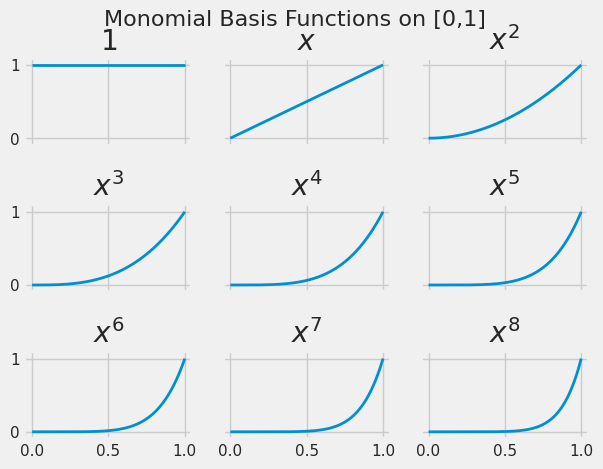
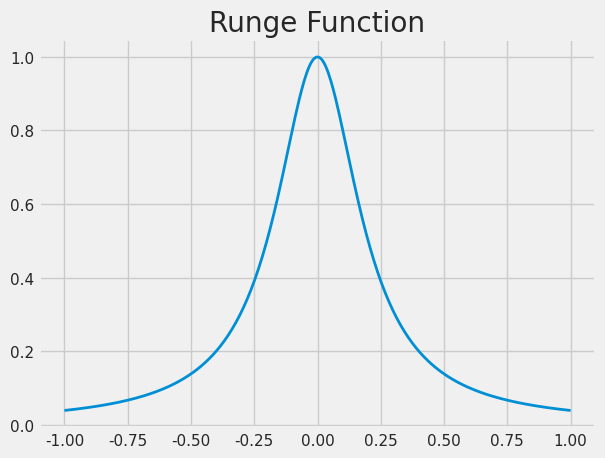

Here is the Python script that generated these plots, in order: (Note: this script raises an exception after producing the figures.)
import matplotlib.pyplot as plt
import numpy as np

from matplotlib.pyplot import *
%matplotlib notebook
import matplotlib as mpl
#mpl.rcParams['savefig.dpi'] = 80
mpl.rcParams['figure.dpi'] = 100
# from IPython.display import set_matplotlib_formats
# set_matplotlib_formats('png', 'pdf')
%config InlineBackend.figure_format = 'retina'
#https://www.dataquest.io/blog/jupyter-notebook-tips-tricks-shortcuts/

import seaborn as sns
sns.set()
#sns.set_style(style= "whitegrid")
#plt.style.available
plt.style.use('fivethirtyeight')

## 
np.random.seed(123)











# Simple data to display in various forms
x = np.linspace(0, 1, 400);


# Four axes, returned as a 3-d array
fig, axarr = plt.subplots(3, 3,sharex=True, sharey=True);

axarr[0, 0].plot(x, x**0, linewidth=2.0);
#plt.ylim(0,1.1)
axarr[0, 0].set_ylim(-0.1,1.1)
axarr[0, 0].set_title(r'$1$');
axarr[0, 1].plot(x, x, linewidth=2.0);
axarr[0, 1].set_title(r'$x$');
axarr[0, 2].plot(x, x**2, linewidth=2.0);
axarr[0, 2].set_title(r'$x^2$');

axarr[1, 0].plot(x, x ** 3, linewidth=2.0);
axarr[1, 0].set_title(r'$x^3$');
axarr[1, 1].plot(x, x ** 4, linewidth=2.0);
axarr[1, 1].set_title(r'$x^4$');
axarr[1, 2].plot(x, x ** 5, linewidth=2.0);
axarr[1, 2].set_title(r'$x^5$');

axarr[2, 0].plot(x, x ** 6, linewidth=2.0);
axarr[2, 0].set_title(r'$x^6$');
axarr[2, 1].plot(x, x ** 7, linewidth=2.0);
axarr[2, 1].set_title(r'$x^7$');
axarr[2, 2].plot(x, x ** 8, linewidth=2.0);
axarr[2, 2].set_title(r'$x^8$');



# Fine-tune figure; make subplots farther from each other.
fig.subplots_adjust(hspace=0.3);

fig.suptitle("Monomial Basis Functions on [0,1]", fontsize=16)

# Tight layout often produces nice results
# but requires the title to be spaced accordingly
fig.tight_layout()
fig.subplots_adjust(top=0.88)

# Fine-tune figure; hide x ticks for top plots and y ticks for right plots
plt.setp([a.get_xticklabels() for a in axarr[0, :]], visible=False);
plt.setp([a.get_yticklabels() for a in axarr[:, 2]], visible=False);

x = np.linspace(-1,1, 400)
def runge(x):
    return 1/(1+25*x**2)


fig, ax = plt.subplots(1, 1,sharex=True, sharey=True);

ax.plot(x, runge(x), linewidth=2.0);
ax.set_title("Runge Function");


# Table 6.1
# runge = lambda x: 1 / (1 + 25 * x ** 2)
a, b = -5, 5
xx = np.linspace(a, b, 1001)
fxx = runge(xx)
def precision(fhat):
    return np.log10(np.linalg.norm(fhat - fxx, np.inf))
print('log10( norm(f(x) - fapprox(x0))) when using UNIFORM nodes')
print('\tn   monomial  chebyshev')
for n in [10, 20, 30, 40, 50]:
    # Chebyshev polynomials, uniform nodes
    Bunif = BasisChebyshev(n, a, b, f=runge, nodetype='uniform')
    # Uniform-node monomial-basis approximant
    xnodes = Bunif.nodes[0]
    c = np.polyfit(xnodes, runge(xnodes), n)
    yfit = np.polyval(c, xx)
    print('\t{:d}    {:.2f}    {:.2f}'.format(n, precision(yfit), precision(Bunif(xx))))

#Chebychev Nodes on [0,1]

a=0
b=1
n = 10
xc = (a+b)/2 + (b-a)/2*np.cos(np.pi/n*((np.arange(1,n)-.5)));     # Chebyshev nodes


plt.figure()
plt.scatter(xc,xc**0, s = 125)
plt.title("Chebychev Nodes on [0,1]")


# Chebychev Polynomial Basis Functions on [0,1]


# Simple data to display in various forms
x = np.linspace(-1, 1, 400);


# Four axes, returned as a 3-d array
fig, axarr = plt.subplots(3, 3,sharex=True, sharey=True);

axarr[0, 0].plot(x, x**0, linewidth=2.0);
#plt.ylim(0,1.1)
axarr[0, 0].set_ylim(-1.9,1.9)
axarr[0, 0].set_title(r'$T_{0}(x)$');
axarr[0, 1].plot(x, 2*x, linewidth=2.0);
axarr[0, 1].set_title(r'$T_{1}(x)$');
axarr[0, 2].plot(x, 4*x**2-1, linewidth=2.0);
axarr[0, 2].set_title(r'$T_{2}(x)$');

axarr[1, 0].plot(x, 8*x ** 3-4*x, linewidth=2.0);
axarr[1, 0].set_title(r'$T_{3}(x)$');
axarr[1, 1].plot(x, 16*x ** 4-12*x**2+1, linewidth=2.0);
axarr[1, 1].set_title(r'$T_{4}(x)$');
axarr[1, 2].plot(x, 32*x ** 5-32*x**3+6*x, linewidth=2.0);
axarr[1, 2].set_title(r'$T_{5}(x)$');

axarr[2, 0].plot(x, 64*x ** 6-80*x**4+24*x**2-1, linewidth=2.0);
axarr[2, 0].set_title(r'$T_{6}(x)$');
axarr[2, 1].plot(x, 128*x ** 7-192*x**5+80*x**3-8*x, linewidth=2.0);
axarr[2, 1].set_title(r'$T_{7}(x)$');
axarr[2, 2].plot(x, 256*x ** 8-448*x**6 +240*x**4-40*x**2+1, linewidth=2.0);
axarr[2, 2].set_title(r'$T_{8}(x)$');



# Fine-tune figure; make subplots farther from each other.
fig.subplots_adjust(hspace=0.3);

fig.suptitle("Chebychev Polynomial Basis Functions on [0,1]", fontsize=18)

# Tight layout often produces nice results
# but requires the title to be spaced accordingly
fig.tight_layout()
fig.subplots_adjust(top=0.88)

# Fine-tune figure; hide x ticks for top plots and y ticks for right plots
plt.setp([a.get_xticklabels() for a in axarr[0, :]], visible=False);
plt.setp([a.get_yticklabels() for a in axarr[:, 2]], visible=False);









#Interpolated method
def Interpolation( f, X, xmin, xmax, ymin=0, ymax=1, fig=None, leg=True ):
    #f(x_i) values
    Y = f( X )
    
    #X array
    Xarray = np.linspace( xmin, xmax, 1000 )
    #X area
    Xarea = np.linspace( X[0], X[-1], 1000 )
    #F array
    Yarray = f( Xarray )
    
    #Lagrange polynomial
    Ln = interp.lagrange( X, Y )
    #Interpolated array
    Parray = Ln( Xarray )
    #Interpolated array for area
    Parea = Ln( Xarea )
    
    #Plotting
    if fig==None:
        fig = plt.figure( figsize = (8,8) )
    ax = fig.add_subplot(111)
    #Function
    ax.plot( Xarray, Yarray, linewidth = 3, color = "blue", label="$f(x)$" )
    #Points
    ax.plot( X, Y, "o", color="black", label="points", zorder = 10 )
    #Interpolator
    ax.plot( Xarray, Parray, linewidth = 4, color = "red", label="$P_{%d}(x)$"%(len(X)-1) )
    #Area
    #ax.fill_between( Xarea, Parea, color="green", alpha=0.5 )
    
    #Format
    ax.set_title( "%d-point Interpolation"%(len(X)), fontsize=16 )
    ax.set_xlim( (xmin, xmax) )
    ax.set_ylim( (0, 4) )
    ax.set_xlabel( "$x$" )
    ax.set_ylabel( "$y$" )
    if leg:
        ax.legend( loc="upper left", fontsize=16 )
    ax.grid(1)
    
    return ax

#Function
def f(x):
    return 1+np.cos(x)**2+x

# Choose a region to integrate over and take only a few points in that region

X = np.array([-0.5,1.5])

#Interpolation add-on
import scipy.interpolate as interp
# Plot both the function and the interpolation 

#interpolation method
def CompositeInterpolation( f, a, b, N, n, xmin, xmax, ymin=0, ymax=1 ):
    #X array
    X = np.linspace( a, b, N )
    
    #Plotting
    fig = plt.figure( figsize = (8,8) )
    for i in range(0,N-n,n):
        Xi = X[i:i+n+1]
        ax = Interpolation( f, Xi, X[i], X[i+n], fig=fig, leg=False )
    
    #X array
    Xarray = np.linspace( xmin, xmax, 1000 )
    #F array
    Yarray = f( Xarray )
    #Function
    ax.plot( Xarray, Yarray, linewidth = 3, color = "blue", label="$f(x)$", zorder=0 )
    ax.set_title( "%d-intervals Linear Interpolation"%(N-1), fontsize=16 )
    #Format
    plt.xlim( (xmin, xmax) )
    plt.ylim( (ymin, ymax) )
    
    return None

#Quadrature with 3 points (Simpson's rule)
CompositeInterpolation( f, a=-0.9, b=1.9, N=7, n=1, xmin=-1, xmax=2, ymin=0, ymax=4 )





































import scipy.interpolate

def create_data(n):
    """Given an integer n, returns n data points
    x and values y as a numpy.array.
    True function: f(x) = -x^2
    y is the observations with normal noise
    """
    xmax = 5.
    x = np.linspace(0, xmax, n)
    y = - x**2
    #make x-data somewhat irregular
    y += 3.5 * np.random.normal(size=len(x))
    return x, y

#main program
n = 10
x, y = create_data(n)

#use finer and regular mesh for plot
xfine = np.linspace(0.1, 4.9, n * 100)

# using n=10 breakpoints to do the intepolation
#interpolate with piecewise constant function (p=0): step function
y0 = scipy.interpolate.interp1d(x, y, kind='nearest')
#interpolate with piecewise linear func (p=1): piecewise straight line
y1 = scipy.interpolate.interp1d(x, y, kind='linear')
#interpolate with piecewise quadratic func (p=2): piecewise curve 
y2 = scipy.interpolate.interp1d(x, y, kind='quadratic')
#interpolate with piecewise cubic func (p=3): piecewise curve 
y3 = scipy.interpolate.interp1d(x, y, kind='cubic')
# true function
yt = - xfine**2



sns.set_style(style= "whitegrid")
#plt.style.available
#plt.style.use('fivethirtyeight')

plt.figure()
plt.scatter(x, y,s = 150,label='data point')
plt.plot(xfine, y0(xfine), label='nearest')
plt.plot(xfine, y1(xfine), label='linear')
#plt.plot(xfine, y2(xfine), label='quadratic')
#plt.plot(xfine, y3(xfine), label='cubic')
plt.plot(xfine, yt, label='True function')


plt.legend()
plt.xlabel('x')

plt.figure()
plt.scatter(x, y, s = 150,label='data point')
plt.plot(xfine, y0(xfine), label='nearest')
#plt.plot(xfine, y1(xfine), label='linear')
#plt.plot(xfine, y2(xfine), label='quadratic')
plt.plot(xfine, y3(xfine), label='cubic')
plt.plot(xfine, yt, label='True function')


plt.legend()
plt.xlabel('x')

